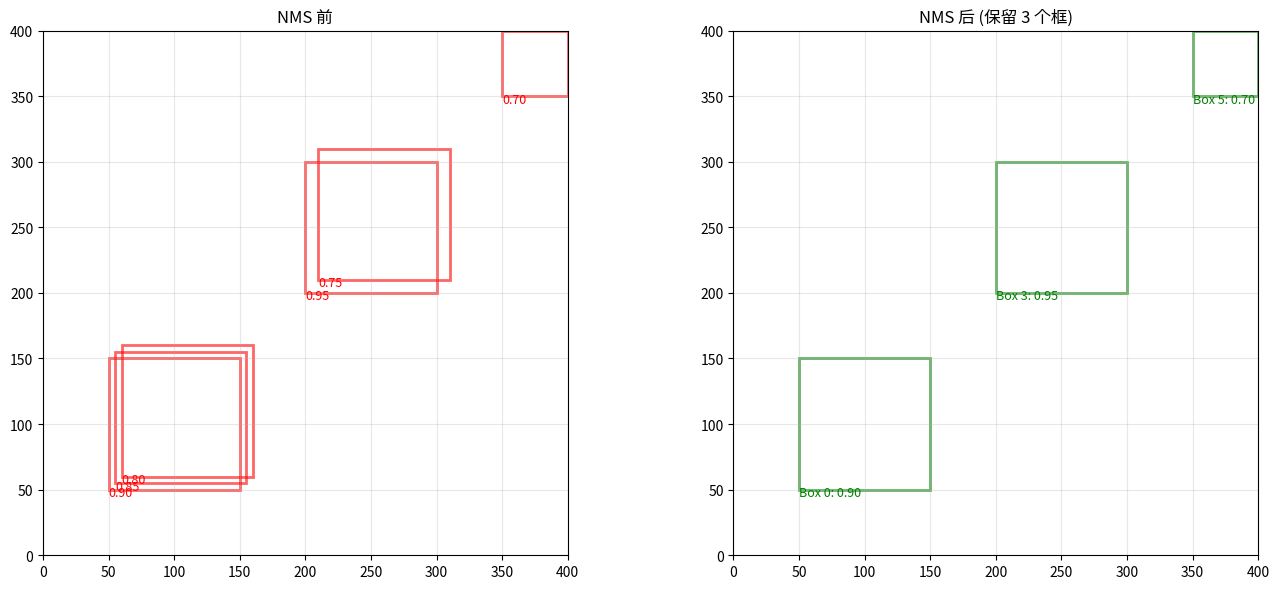

Write Python code to recreate this figure.
# examples/03-nms.py
"""
NMS（非极大值抑制）演示

理解如何去除重叠的检测框
"""
import numpy as np
import matplotlib.pyplot as plt
import matplotlib.patches as patches


def calculate_iou(box1, box2):
    """计算两个框的 IoU"""
    x1 = max(box1[0], box2[0])
    y1 = max(box1[1], box2[1])
    x2 = min(box1[2], box2[2])
    y2 = min(box1[3], box2[3])

    intersection = max(0, x2 - x1) * max(0, y2 - y1)
    area1 = (box1[2] - box1[0]) * (box1[3] - box1[1])
    area2 = (box2[2] - box2[0]) * (box2[3] - box2[1])
    union = area1 + area2 - intersection

    return intersection / union if union > 0 else 0


def nms(boxes, scores, iou_threshold=0.5):
    """
    非极大值抑制

    参数:
        boxes: 边界框 [[x1,y1,x2,y2], ...]
        scores: 置信度分数
        iou_threshold: IoU 阈值

    返回:
        保留的框索引
    """
    if len(boxes) == 0:
        return []

    # 按分数排序（降序）
    indices = np.argsort(scores)[::-1]
    keep = []

    while len(indices) > 0:
        # 选择分数最高的框
        current = indices[0]
        keep.append(current)

        # 计算与其余框的 IoU
        if len(indices) > 1:
            ious = []
            for i in range(1, len(indices)):
                iou = calculate_iou(boxes[current], boxes[indices[i]])
                ious.append(iou)

            # 保留 IoU 低于阈值的框
            indices = indices[1:][np.array(ious) < iou_threshold]
        else:
            break

    return keep


def visualize_nms(boxes, scores, keep):
    """可视化 NMS 前后对比"""
    fig, (ax1, ax2) = plt.subplots(1, 2, figsize=(14, 6))

    # NMS 前
    ax1.set_title('NMS 前')
    ax1.set_xlim(0, 400)
    ax1.set_ylim(0, 400)
    ax1.set_aspect('equal')

    for i, (box, score) in enumerate(zip(boxes, scores)):
        rect = patches.Rectangle(
            (box[0], box[1]),
            box[2] - box[0],
            box[3] - box[1],
            linewidth=2,
            edgecolor='red',
            facecolor='none',
            alpha=0.6,
            label=f'Box {i}: {score:.2f}' if i < 3 else None
        )
        ax1.add_patch(rect)
        ax1.text(box[0], box[1] - 5, f'{score:.2f}',
                fontsize=9, color='red')

    ax1.grid(True, alpha=0.3)

    # NMS 后
    ax2.set_title(f'NMS 后 (保留 {len(keep)} 个框)')
    ax2.set_xlim(0, 400)
    ax2.set_ylim(0, 400)
    ax2.set_aspect('equal')

    for i in keep:
        rect = patches.Rectangle(
            (boxes[i][0], boxes[i][1]),
            boxes[i][2] - boxes[i][0],
            boxes[i][3] - boxes[i][1],
            linewidth=2,
            edgecolor='green',
            facecolor='none',
            alpha=0.6
        )
        ax2.add_patch(rect)
        ax2.text(boxes[i][0], boxes[i][1] - 5,
                f'Box {i}: {scores[i]:.2f}',
                fontsize=9, color='green')

    ax2.grid(True, alpha=0.3)

    plt.tight_layout()
    plt.savefig('nms_visualization.png', dpi=150)
    print("NMS 可视化已保存：nms_visualization.png")


def main():
    print("=" * 50)
    print("NMS（非极大值抑制）演示")
    print("=" * 50)

    # 示例数据：多个重叠的检测框
    boxes = [
        [50, 50, 150, 150],    # 框 0
        [55, 55, 155, 155],    # 框 1 (与框 0 重叠)
        [60, 60, 160, 160],    # 框 2 (与框 0 重叠)
        [200, 200, 300, 300],  # 框 3 (独立)
        [210, 210, 310, 310],  # 框 4 (与框 3 重叠)
        [350, 350, 400, 400],  # 框 5 (独立)
    ]

    scores = [0.90, 0.85, 0.80, 0.95, 0.75, 0.70]

    print("\n原始检测框:")
    for i, (box, score) in enumerate(zip(boxes, scores)):
        print(f"  框 {i}: {box}, 分数={score:.2f}")

    # 运行 NMS
    keep = nms(boxes, scores, iou_threshold=0.5)

    print(f"\nNMS 后保留的框:")
    for i in keep:
        print(f"  框 {i}: {boxes[i]}, 分数={scores[i]:.2f}")

    # 验证 IoU
    print(f"\n重叠框 IoU 验证:")
    iou_01 = calculate_iou(boxes[0], boxes[1])
    iou_34 = calculate_iou(boxes[3], boxes[4])
    print(f"  框 0 和框 1 的 IoU: {iou_01:.4f}")
    print(f"  框 3 和框 4 的 IoU: {iou_34:.4f}")

    # 可视化
    visualize_nms(boxes, scores, keep)

    print("\n" + "=" * 50)
    print("NMS 原理:")
    print("=" * 50)
    print("1. 按置信度分数排序")
    print("2. 选择分数最高的框")
    print("3. 移除与其 IoU 超过阈值的其他框")
    print("4. 重复步骤 2-3 直到没有框")
    print("\n作用：去除重复检测，保留最优结果")


if __name__ == "__main__":
    main()
